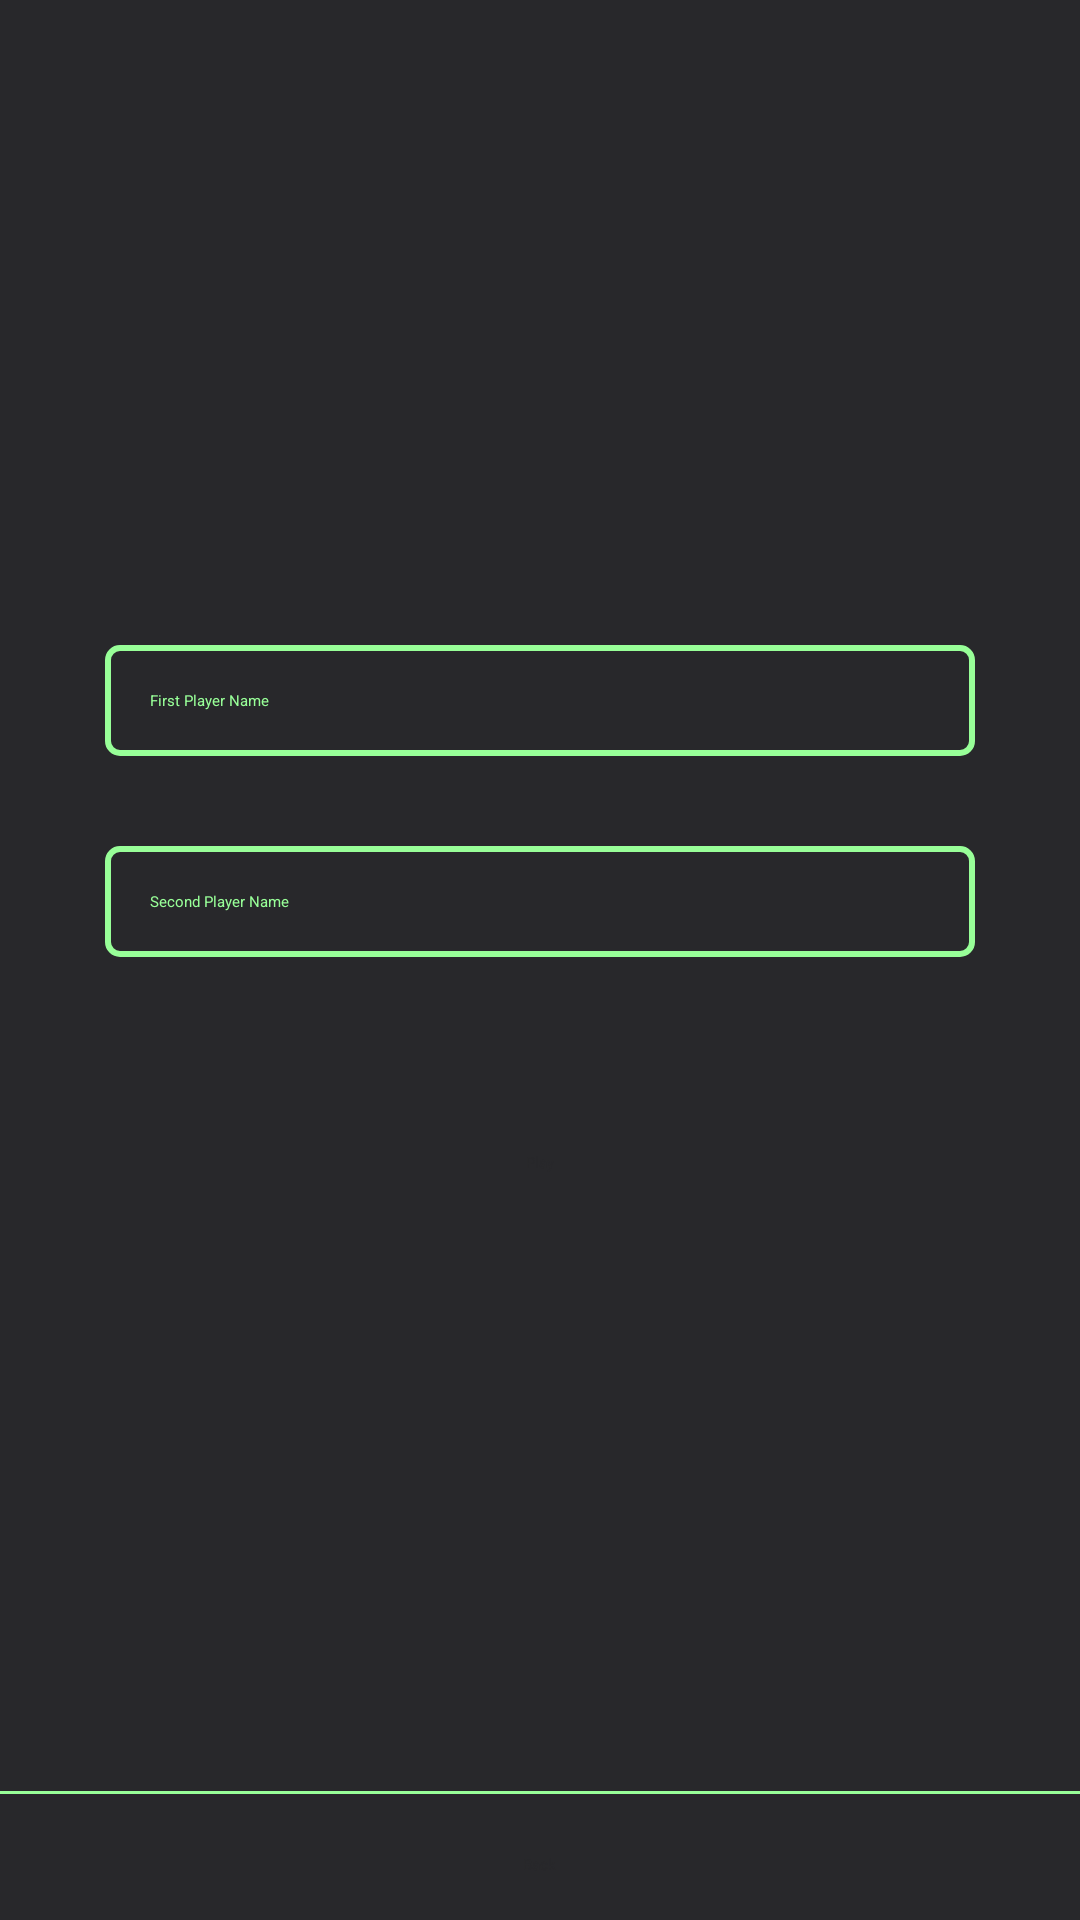

Layout XML and referenced resources for this Android screen:
<!-- AndroidManifest.xml: application theme Theme.TicTaeToe -->
<!-- res/layout/playername.xml -->
<?xml version="1.0" encoding="utf-8"?>
<RelativeLayout
    xmlns:android="http://schemas.android.com/apk/res/android"
    android:layout_width="match_parent"
    android:layout_height="match_parent"
    android:background="@color/black"
    >


    <LinearLayout
        android:id="@+id/linearlayout"
        android:layout_width="match_parent"
        android:layout_height="wrap_content"
        android:layout_marginTop="200dp"
        android:gravity="center"
        android:orientation="vertical"
        android:padding="15dp">

        <EditText
            android:id="@+id/Person1"
            android:layout_width="match_parent"
            android:layout_height="wrap_content"
            android:layout_marginHorizontal="20dp"
            android:background="@drawable/edit_text"
            android:hint="First Player Name"
            android:inputType="text"
            android:padding="15dp"
            android:textColor="@color/mintGreen"
            android:textColorHint="@color/mintGreen" />

        <EditText
            android:id="@+id/Person2"
            android:layout_width="match_parent"
            android:layout_height="wrap_content"
            android:layout_marginHorizontal="20dp"
            android:layout_marginVertical="30dp"
            android:background="@drawable/edit_text"
            android:hint="Second Player Name"
            android:inputType="text"
            android:padding="15dp"
            android:textColor="@color/mintGreen"
            android:textColorHint="@color/mintGreen" />
    </LinearLayout>

    <Button
        android:id="@+id/btnSubmit"
        android:layout_below="@id/linearlayout"
        android:layout_width="wrap_content"
        android:layout_height="wrap_content"
        android:text="Play"
        android:backgroundTint="@color/mintGreen"
        android:textColor="@color/black"
        android:layout_marginTop="20dp"
        android:paddingHorizontal="80dp"
        android:layout_centerHorizontal="true"
        />

    <View
        android:id="@+id/textView3"
        android:layout_width="match_parent"
        android:layout_height="1dp"
        android:background="@color/mintGreen"
        android:layout_above="@id/btnBack"
        android:layout_marginBottom="20dp"
        />

    <Button
        android:id="@+id/btnBack"
        android:layout_width="wrap_content"
        android:layout_height="wrap_content"
        android:text="Back"
        android:layout_alignParentBottom="true"
        android:layout_centerHorizontal="true"
        android:backgroundTint="@color/mintGreen"
        android:textColor="@color/black"
        android:layout_marginBottom="15dp"
        android:paddingHorizontal="80dp"
        />


</RelativeLayout>
<!-- resources referenced by this layout -->
<resources>
  <color name="black">#28282B</color>
  <color name="mintGreen">#98FF98</color>
  <!-- drawable edit_text (drawable) -->
  <?xml version="1.0" encoding="utf-8"?>
  <selector xmlns:android="http://schemas.android.com/apk/res/android">
      <item android:state_enabled="true" android:state_focused="true">
          <shape android:shape="rectangle">
              <solid android:color="@color/black"/>
              <stroke android:width="2dp" android:color="@color/mintGreen"/>
              <corners android:radius="4dp"/>
          </shape>
      </item>
  
      <item android:state_enabled="true">
          <shape android:shape="rectangle">
              <solid android:color="@color/black"/>
              <stroke android:width="2dp" android:color="@color/mintGreen"/>
              <corners android:radius="4dp"/>
          </shape>
      </item>
  </selector>
</resources>
